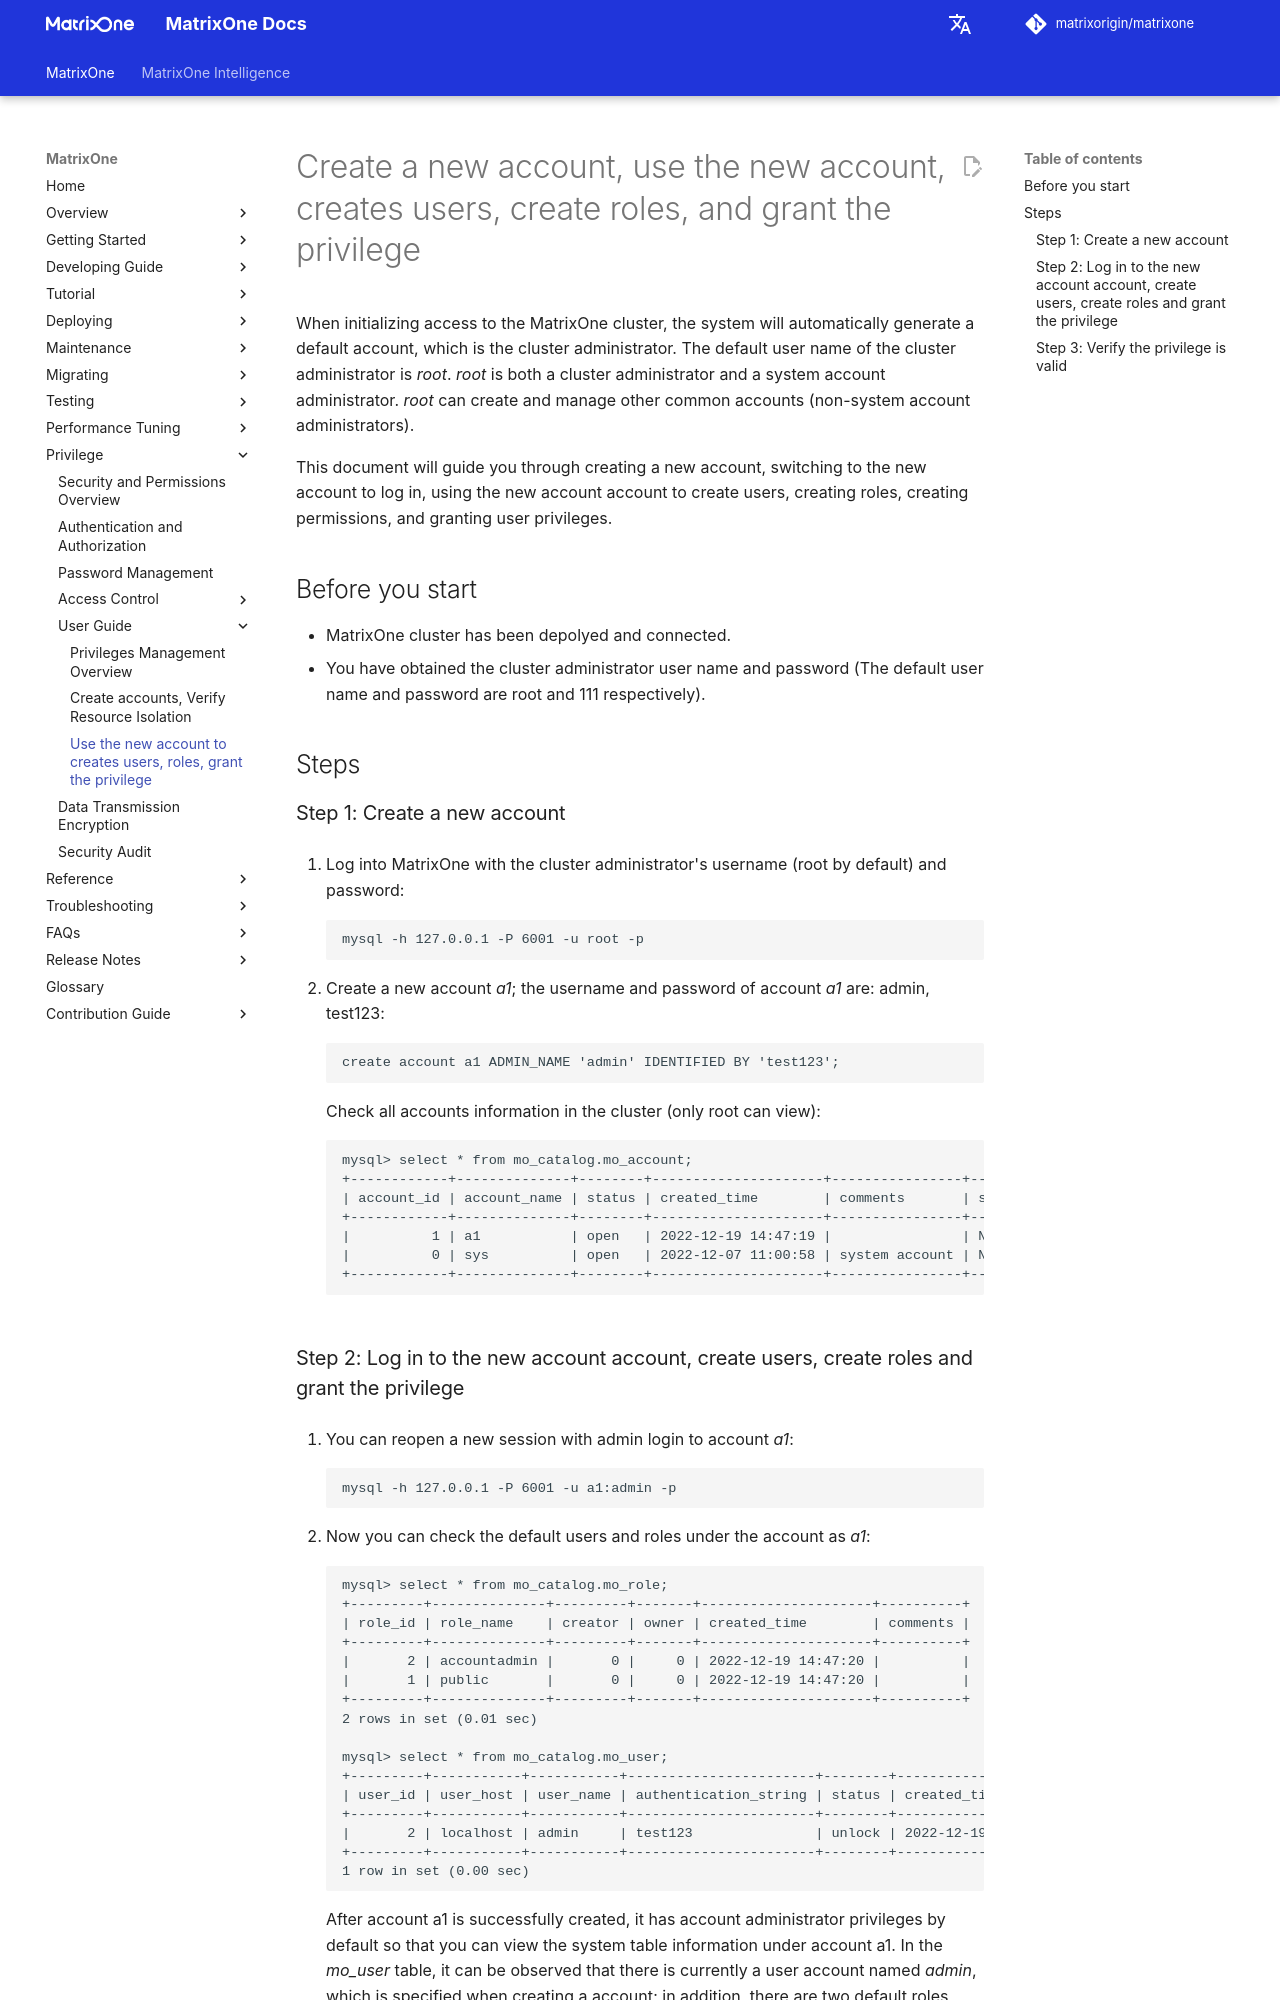

repository: matrixorigin/matrixorigin.io · page: v26.3.0.13/MatrixOne/Security/how-tos/quick-start-create-user/index.html · generator: mkdocs

# Create a new account, use the new account, creates users, create roles, and grant the privilege

When initializing access to the MatrixOne cluster, the system will automatically generate a default account, which is the cluster administrator. The default user name of the cluster administrator is *root*. *root* is both a cluster administrator and a system account administrator. *root* can create and manage other common accounts (non-system account administrators).

This document will guide you through creating a new account, switching to the new account to log in, using the new account account to create users, creating roles, creating permissions, and granting user privileges.

## Before you start

- MatrixOne cluster has been depolyed and connected.
- You have obtained the cluster administrator user name and password (The default user name and password are root and 111 respectively).

## Steps

### Step 1: Create a new account

1. Log into MatrixOne with the cluster administrator's username (root by default) and password:

    ```
    mysql -h 127.0.0.1 -P 6001 -u root -p
    ```

2. Create a new account *a1*; the username and password of account *a1* are: admin, test123:

    ```
    create account a1 ADMIN_NAME 'admin' IDENTIFIED BY 'test123';
    ```

    Check all accounts information in the cluster (only root can view):

    ```
    mysql> select * from mo_catalog.mo_account;
    +------------+--------------+--------+---------------------+----------------+----------------+
    | account_id | account_name | status | created_time        | comments       | suspended_time |
    +------------+--------------+--------+---------------------+----------------+----------------+
    |          1 | a1           | open   | 2022-12-19 14:47:19 |                | NULL           |
    |          0 | sys          | open   | 2022-12-07 11:00:58 | system account | NULL           |
    +------------+--------------+--------+---------------------+----------------+----------------+
    ```
